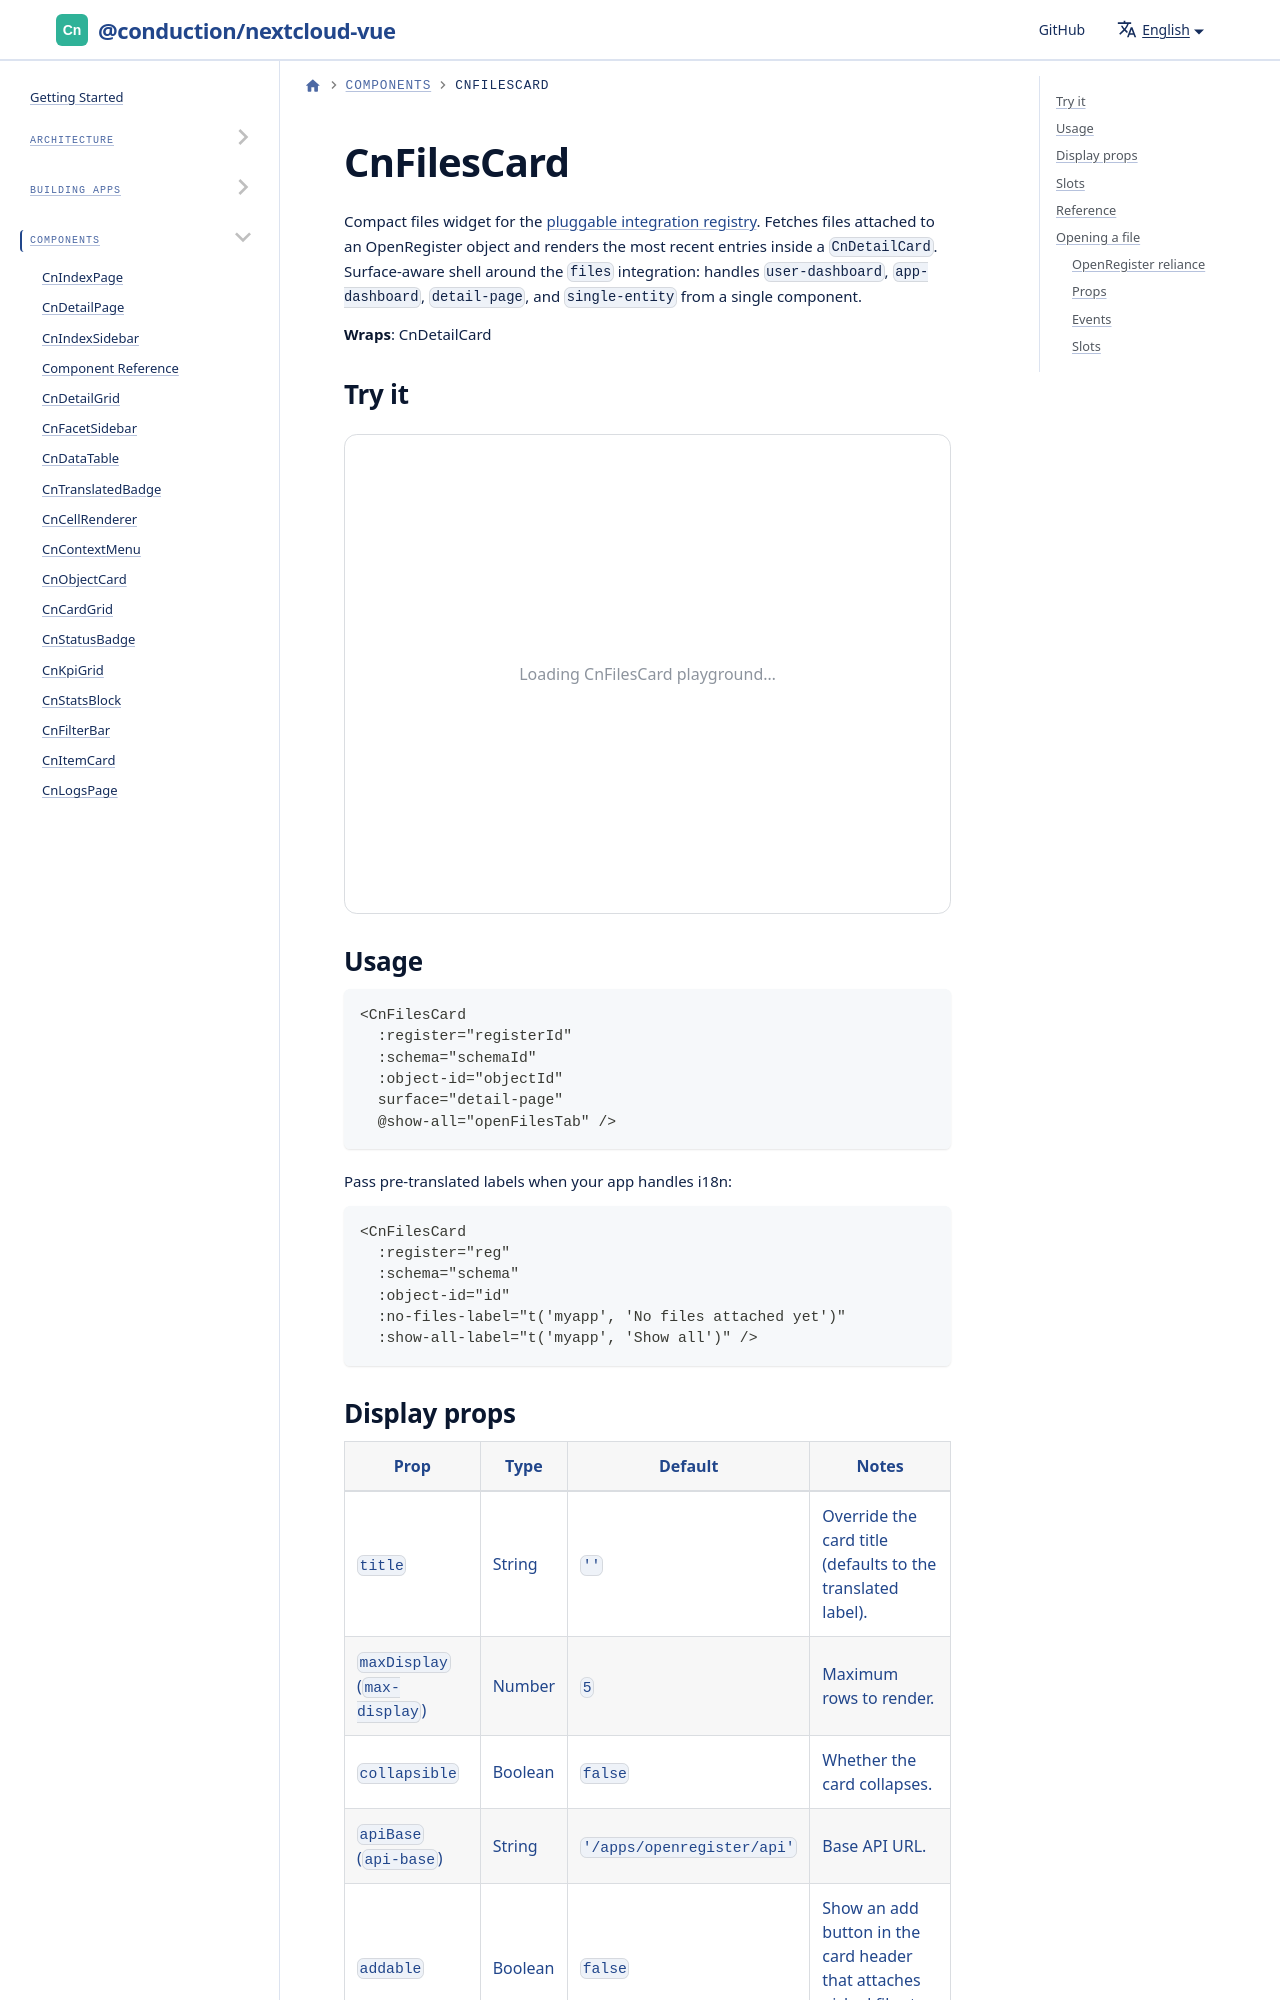

repository: ConductionNL/nextcloud-vue · page: docs/components/cn-files-card/index.html · generator: docusaurus

import Playground from '@site/src/components/Playground'
import GeneratedRef from './_generated/CnFilesCard.md'

# CnFilesCard

Compact files widget for the [pluggable integration registry](../integrations/registry.md). Fetches files attached to an OpenRegister object and renders the most recent entries inside a `CnD
